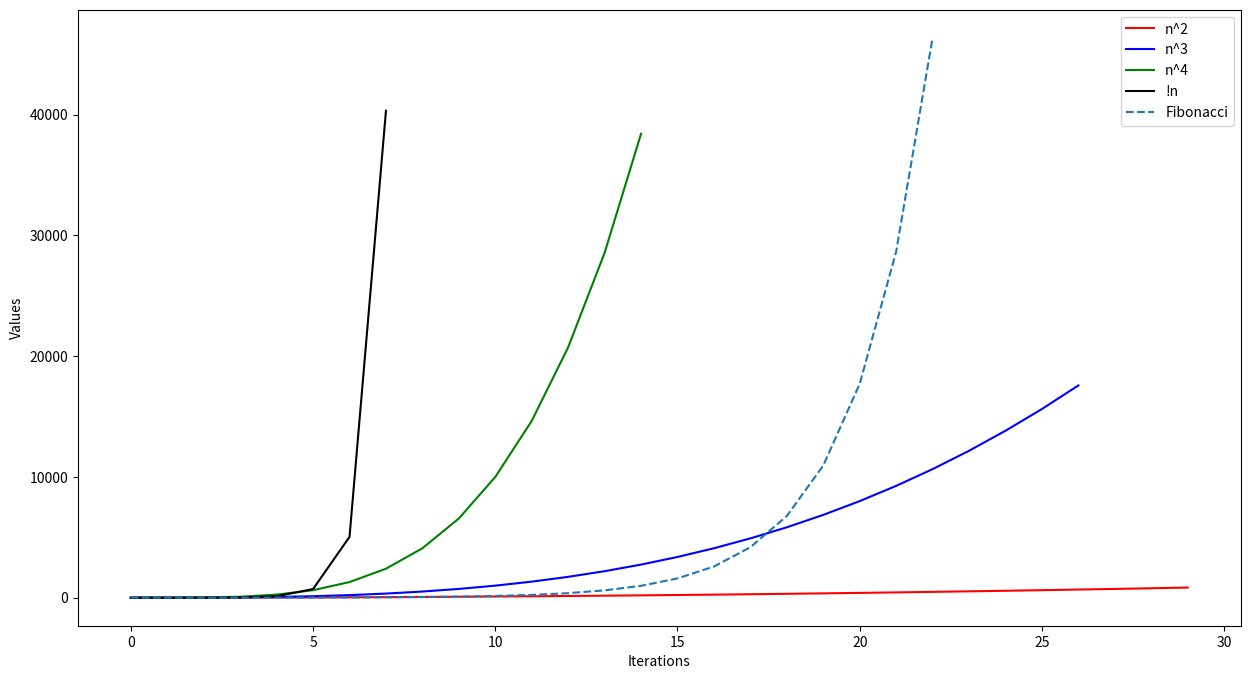

The matplotlib source for this figure:
import matplotlib.pyplot as plt

def n_To_The_Power(number, power):
	for i in range(0, number):
		element = i**power
		if i == 0:
			sequence = [element]
		else:
			sequence.append(element)
	return sequence

def n_Factorial(number):
	factorial = 1
	newSequence = []
	for i in range (1, number + 1):
		factorial = factorial * i
		if i == 0:
			newSequence = [factorial]
		else:
			newSequence.append(factorial)
	return newSequence


def Fibonacci(n): 
	a = 0
	b = 1
	fib_List = []
	if n < 0: 
		print("Incorrect input") 
	elif n == 0: 
		return a 
	elif n == 1: 
		return b 
	else: 
		for i in range(2,n):
			c = a + b 
			a = b
			b = c 
			fib_List.append(b)
		return fib_List 

def my_List():
	list = []
	for i in range(0, 10):
		input_List = input("Enter 10 elements in a list to be graphed: ")
		list.append(input_List)
	print(list)

def main():
	print(n_To_The_Power(10, 2))
	print(n_To_The_Power(10, 3))
	print(n_To_The_Power(10, 4))
	print(n_Factorial(8))
	print(Fibonacci(9))
	#my_List()

plt.rcParams["figure.figsize"] = (15, 8)
plt.plot(n_To_The_Power(30, 2), '-r', label = 'n^2')
plt.plot(n_To_The_Power(27, 3), '-b', label = 'n^3')
plt.plot(n_To_The_Power(15, 4), '-g', label = 'n^4')
plt.plot(n_Factorial(8), '-k', label = '!n')
plt.plot(Fibonacci(25), '--', label = 'Fibonacci')
plt.xlabel("Iterations")
plt.ylabel("Values")
plt.legend()
plt.show()

if __name__ == '__main__':
	main()